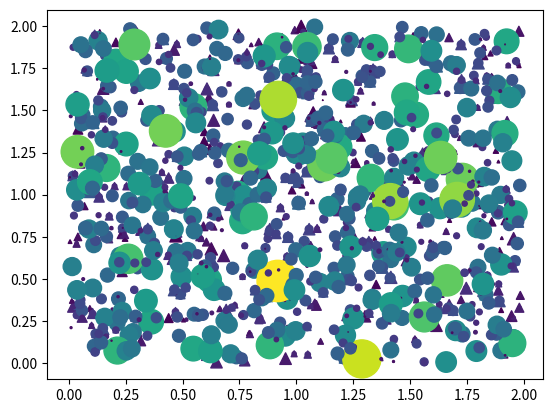

This figure's Python source:
import numpy as np

import matplotlib.pyplot as plt





number = 1000

x = 2 * np.random.rand(1000)
y = 2 * np.random.rand(1000)

area1=np.pi *(5 * np.random.rand(number)) **2


area2=np.pi*(5 * np.random.randn(number)) **2


c = np.sqrt(area2)
print(c)


plt.scatter(x, y, s=area1, marker='^', c=c)
plt.scatter(x, y, s=area2, marker='o', c=c)

plt.show()
